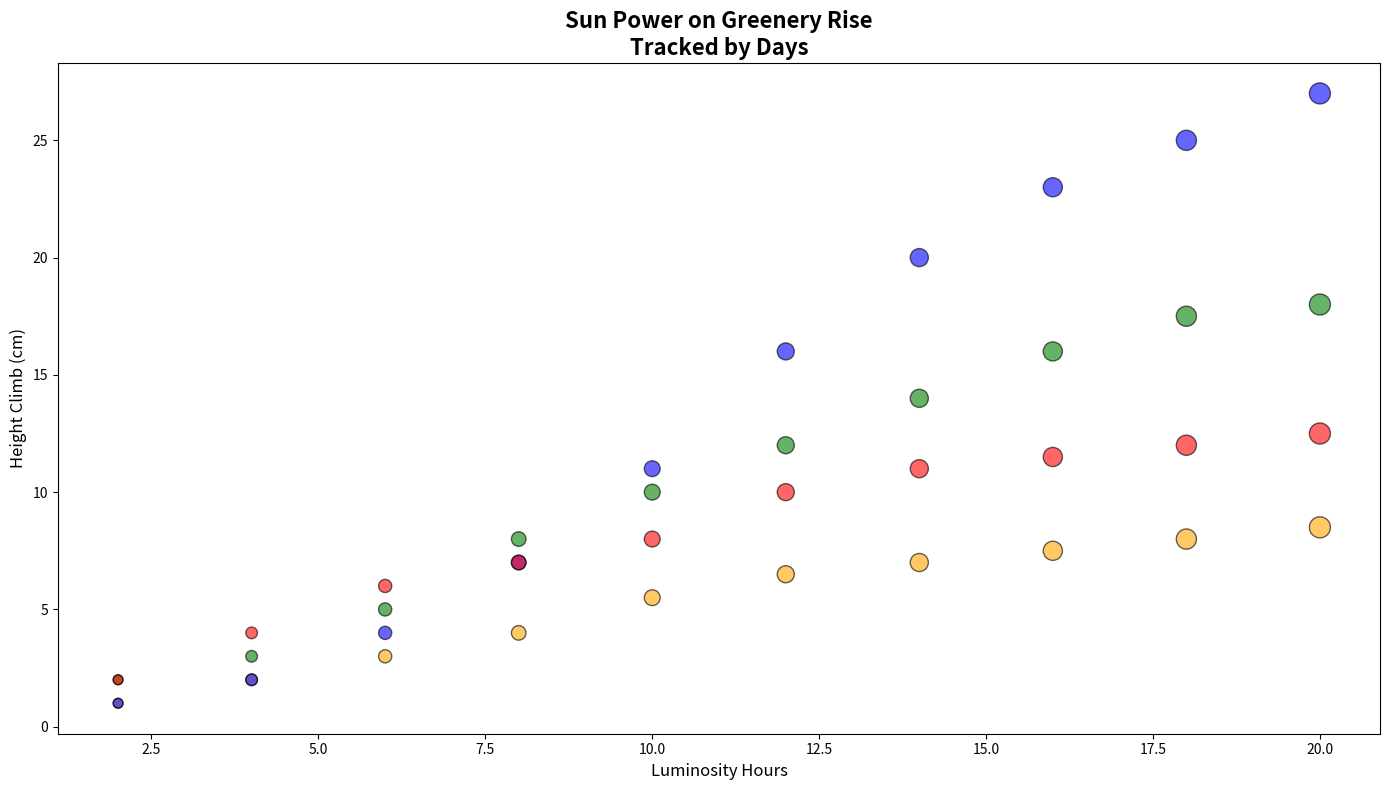

Here is the Python script that generated this plot:
import matplotlib.pyplot as plt
import numpy as np

# Data for plant growth under different sunlight conditions
sunlight = np.array([2, 4, 6, 8, 10, 12, 14, 16, 18, 20])
succulent_growth = np.array([2, 3, 5, 8, 10, 12, 14, 16, 17.5, 18])
fern_growth = np.array([1, 2, 3, 4, 5.5, 6.5, 7, 7.5, 8, 8.5])
pothos_growth = np.array([1, 2, 4, 7, 11, 16, 20, 23, 25, 27])
cactus_growth = np.array([2, 4, 6, 7, 8, 10, 11, 11.5, 12, 12.5])
sizes = np.array([50, 70, 90, 110, 130, 150, 170, 190, 210, 230])

plt.figure(figsize=(14, 8))
plt.scatter(sunlight, succulent_growth, s=sizes, c='green', alpha=0.6, edgecolor='k')
plt.scatter(sunlight, fern_growth, s=sizes, c='orange', alpha=0.6, edgecolor='k')
plt.scatter(sunlight, pothos_growth, s=sizes, c='blue', alpha=0.6, edgecolor='k')
plt.scatter(sunlight, cactus_growth, s=sizes, c='red', alpha=0.6, edgecolor='k')

plt.title('Sun Power on Greenery Rise\nTracked by Days', fontsize=16, fontweight='bold')
plt.xlabel('Luminosity Hours', fontsize=12)
plt.ylabel('Height Climb (cm)', fontsize=12)

plt.tight_layout()
plt.show()
